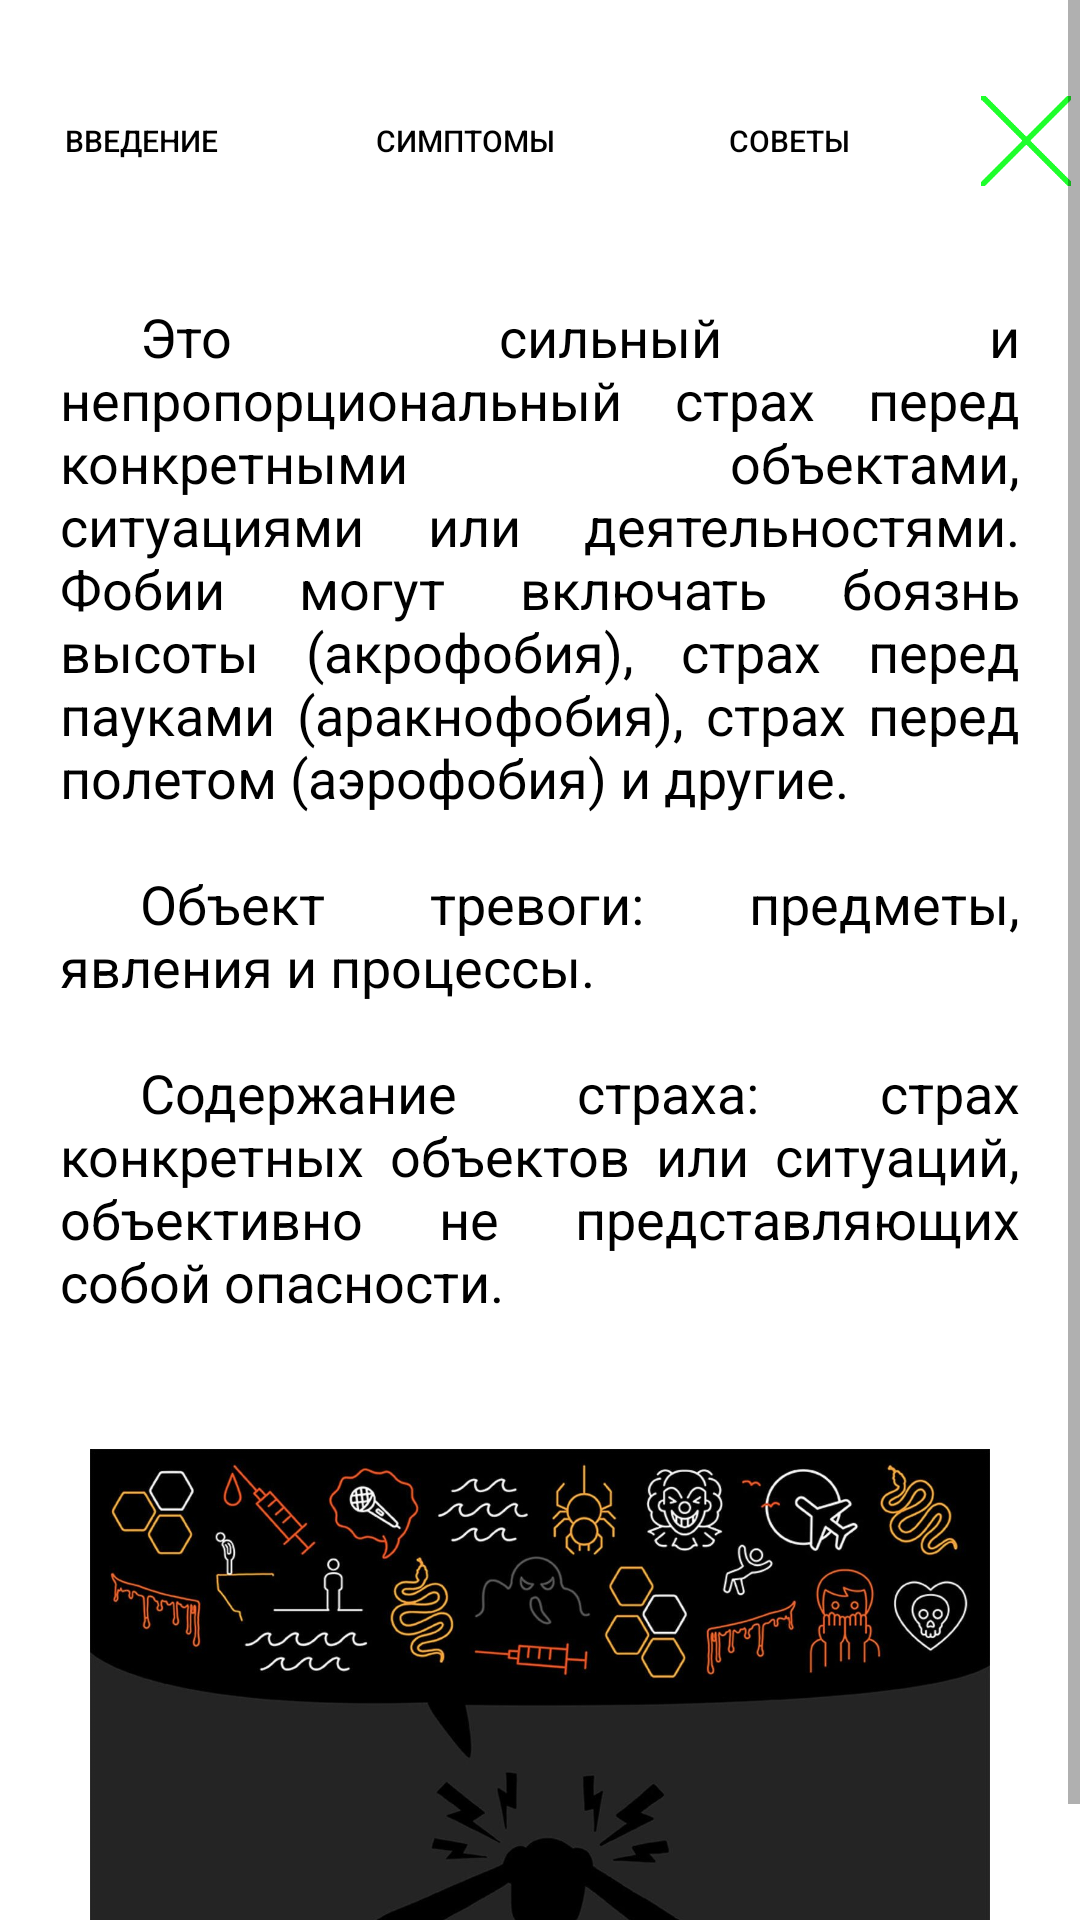

Write the Android layout XML for this screen, with the resource values it uses.
<!-- AndroidManifest.xml: application theme Theme.Face_test -->
<!-- res/layout/activity_individual_phobias.xml -->
<?xml version="1.0" encoding="utf-8"?>
<RelativeLayout
    xmlns:android="http://schemas.android.com/apk/res/android"
    xmlns:tools="http://schemas.android.com/tools"
    xmlns:app="http://schemas.android.com/apk/res-auto"
    android:layout_width="match_parent"
    android:layout_height="match_parent"
    tools:context=".IndividualPhobiasActivity">
    <ScrollView
        android:layout_width="match_parent"
        android:layout_height="match_parent">
        <RelativeLayout
            android:layout_width="match_parent"
            android:layout_height="wrap_content"
            android:orientation="vertical">
            <LinearLayout
                android:layout_width="match_parent"
                android:layout_height="wrap_content"
                android:layout_marginTop="23dp"
                android:id="@+id/linear_layout"
                android:gravity="center">
                <Button
                    android:id="@+id/intro_btn"
                    android:layout_width="wrap_content"
                    android:layout_height="wrap_content"
                    android:textAlignment="center"
                    android:textSize="10sp"
                    android:text="@string/intro"
                    android:background="@drawable/rounded_button"
                    android:layout_marginHorizontal="10dp"/>
                <Button
                    android:id="@+id/signs_btn"
                    android:layout_width="wrap_content"
                    android:layout_height="wrap_content"
                    android:textAlignment="center"
                    android:textSize="10sp"
                    android:text="@string/signs"
                    android:background="@drawable/rounded_button"
                    android:layout_marginHorizontal="10dp"/>
                <Button
                    android:id="@+id/tips_btn"
                    android:layout_width="wrap_content"
                    android:layout_height="wrap_content"
                    android:textAlignment="center"
                    android:textSize="10sp"
                    android:text="@string/tips"
                    android:background="@drawable/rounded_button"
                    android:layout_marginHorizontal="10dp"/>
                <Button
                    android:id="@+id/button_close"
                    android:layout_width="30dp"
                    android:layout_height="30dp"
                    android:background="@drawable/close_img"
                    android:clickable="true"
                    android:layout_marginHorizontal="10dp"
                    />
            </LinearLayout>
            <TextView
                android:layout_width="wrap_content"
                android:layout_height="wrap_content"
                android:justificationMode="inter_word"
                android:text="@string/individual_phobias_definition"
                android:layout_marginHorizontal="20dp"
                android:layout_marginTop="100dp"
                android:textColor="@color/textColor"
                android:textSize="18sp"
                android:id="@+id/definition"
                />
            <ImageView
                android:layout_width="300dp"
                android:layout_height="200dp"
                android:id="@+id/individual_phobias_image"
                android:layout_centerHorizontal="true"
                app:cardCornerRadius="20dp"
                android:layout_below="@id/definition"
                android:src="@drawable/individual_phobias_img"
                />

            <TextView
                android:layout_width="wrap_content"
                android:layout_height="wrap_content"
                android:text="@string/individual_phobias_sings"
                android:layout_marginHorizontal="20dp"
                android:layout_marginTop="100dp"
                android:textColor="@color/textColor"
                android:textSize="14sp"
                android:id="@+id/individual_phobias_sings"
                android:visibility="gone"
                />
            <TextView
                android:layout_width="wrap_content"
                android:layout_height="wrap_content"
                android:justificationMode="inter_word"
                android:text="@string/individual_phobias_tips1"
                android:layout_marginHorizontal="20dp"
                android:layout_marginTop="100dp"
                android:textColor="@color/textColor"
                android:textSize="14sp"
                android:id="@+id/individual_phobias_tips1"
                android:visibility="gone"
                />
            <TextView
                android:layout_width="wrap_content"
                android:layout_height="wrap_content"
                android:text="@string/individual_phobias_tips2"
                android:layout_marginHorizontal="20dp"
                android:textColor="@color/textColor"
                android:textSize="14sp"
                android:id="@+id/individual_phobias_tips2"
                android:layout_below="@+id/individual_phobias_tips1"
                android:visibility="gone"
                />
            <TextView
                android:layout_width="wrap_content"
                android:layout_height="wrap_content"
                android:text="@string/note"
                android:layout_marginTop="20dp"
                android:textColor="@color/textColor"
                android:layout_below="@+id/individual_phobias_tips2"
                android:textSize="14sp"
                android:justificationMode="inter_word"
                android:layout_marginHorizontal="20dp"
                android:id="@+id/textView_note"
                android:visibility="gone"
                />
            <View
                android:layout_width="match_parent"
                android:layout_height="20dp"
                android:layout_below="@+id/textView_note"/>
        </RelativeLayout>
    </ScrollView>
  </RelativeLayout>
<!-- resources referenced by this layout -->
<resources>
  <color name="textColor">@color/black</color>
  <string name="individual_phobias_definition">\t\t\t\tЭто сильный и непропорциональный страх перед конкретными объектами, ситуациями или деятельностями. Фобии могут включать боязнь высоты (акрофобия), страх перед пауками (аракнофобия), страх перед полетом (аэрофобия) и другие.\n\n\t\t\t\tОбъект тревоги: предметы, явления и процессы.\n\n\t\t\t\tСодержание страха: страх конкретных объектов или ситуаций, объективно не представляющих собой опасности.\n\n</string>
  <string name="individual_phobias_tips1">\t\t\t\tКаждая фобия требует индивидуального подхода, но вот несколько общих советов, которые могут помочь людям с различными типами фобий:\n</string>
  <string name="individual_phobias_tips2">\t\t1.	Поиск информации и понимание фобии: узнайте как можно больше о своей фобии. Понимание причин и симптомов фобии может помочь справиться с ней.\n
  \t\t2.	Постепенная экспозиция: постепенно привыкайте к объекту или ситуации, вызывающей вашу фобию. Начните с небольших шагов и постепенно увеличивайте сложность и продолжительность контакта с фобическим стимулом.\n
  \t\t3.	Использование методов расслабления: практикуйте методы расслабления, такие как глубокое дыхание, медитация или прогрессивная мышечная релаксация, чтобы снизить уровень тревоги во время воздействия фобического стимула.\n
  \t\t4.	Поиск поддержки: обратитесь за поддержкой к близким, друзьям или специалистам. Групповая или индивидуальная терапия может быть полезной для работы с фобиями.\n
  \t\t5.	Использование позитивных утверждений: разработайте позитивные утверждения и повторяйте их себе во время столкновения с фобическими ситуациями. Это может помочь изменить негативные мысли и убедить себя в том, что вы справитесь.\n
  \t\t6.	Избегание самолечения: избегайте использования алкоголя, наркотиков или других веществ для смягчения симптомов фобии. Это может временно облегчить состояние, но не решит проблему на корню и может усугубить фобию в будущем.\n
  \t\t7.	Поиск профессиональной помощи: если фобия серьезно мешает вашей жизни или приводит к паническим атакам, обратитесь за помощью к психотерапевту или психиатру. Когнитивно-поведенческая терапия (КПТ) и другие методы лечения могут быть эффективными для управления фобиями.\n
  \t\t8.	Поддержание здорового образа жизни: регулярные физические упражнения, здоровое питание и достаточный сон могут помочь снизить уровень стресса и тревожности, что может уменьшить симптомы фобии.
  </string>
  <string name="intro">Введение</string>
  <string name="note">\t\t\t\tПримечание: Эти рекомендации по эмоциональному состоянию предоставляются исключительно в информационных целях и не должны рассматриваться как замена медицинской консультации или профессионального медицинского совета. Важно понимать, что каждый человек индивидуален, и у каждого могут быть уникальные физические и психологические характеристики, включая возможные аллергии, болезни или медицинские условия. Перед принятием каких-либо решений о своем здоровье или принятии рекомендаций по эмоциональному состоянию следует обязательно проконсультироваться с квалифицированным медицинским специалистом или врачом. Этот профессиональный совет поможет убедиться, что рекомендации и советы соответствуют индивидуальным потребностям и особенностям здоровья каждого человека.</string>
  <string name="signs">Симптомы</string>
  <string name="tips">Советы</string>
  <color name="black">#FF000000</color>
  <color name="green">#1eff2b</color>
  <color name="teal_200">#FF03DAC5</color>
  <color name="teal_700">#FF018786</color>
</resources>
